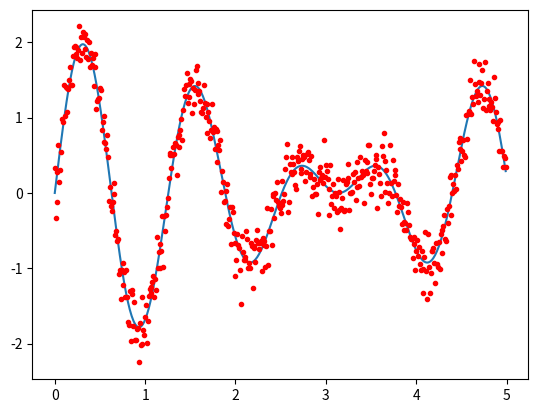

Write the Python code that produced this figure.
# -*- coding: utf-8 -*-
"""
This script plots the results of a Kalman Filter with different parameter
values.

History:
    12.02.2016. First Implementation.

@author: Mario Garcia
www.mayitzin.com
"""

import numpy as np
import matplotlib.pyplot as plt
import scipy.linalg as lin


def kf(xhat, z, A, P, Q, R, H):
    """
    The linear Kalman Filter computes the current state m-by-1 vector
    xhat and its m-by-m Covariance matrix P, given the parameters of the
    previous state.
        m is the number of elements in array xhat.
        n is the length of array z (number of sensor signals to compare).
    """
    m = len(xhat)
    n = len(z)
    I = np.eye(m)
    # KF - Prediction
    xhat = np.dot(A, xhat)
    P    = np.dot(A, np.dot(P, A.T)) + Q
    # KF - Update
    S    = np.dot(H, np.dot(P, H.T)) + R
    K    = np.dot(P, np.dot(H.T, lin.inv(S)))
    v    = z.reshape((n,1)) - np.dot(H, xhat)
    xhat = xhat + np.dot(K, v)
    P    = np.dot((I - np.dot(K, H)), P)
    return xhat, P


def function(x):
    y = []
    for i in range(len(x)):
        # y.append( np.exp(np.sin(x[i])-np.cos(5.0*x[i])) )
        # y.append( np.sin(5.0*x[i])/np.exp(x[i]) )
        y.append( 2.0*np.sin(5.0*x[i])*np.cos(0.5*x[i]) )
    return y


n = 500
x = np.arange(0.,5.,5./n)
y = np.array(function(x))

# Added random noise
mu, sigma = 0, 0.2
s = np.random.normal(mu, sigma, n)
r = y + s

plt.plot(x,y)
plt.plot(x,r,'r.')
plt.show()
